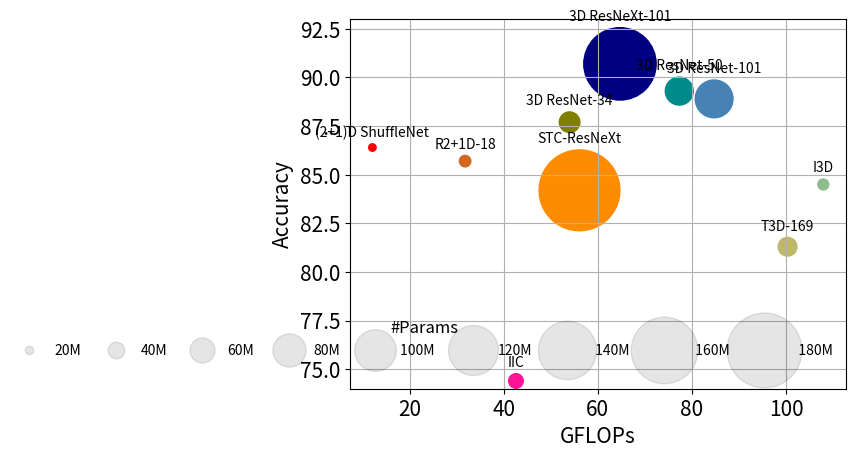

This chart was generated by the following Python code:
import matplotlib.pyplot as plt
import numpy as np
import math
import seaborn as sns

# Fixing random state for reproducibility
# np.random.seed(19680801)
#
#
# N = 50
# x = np.random.rand(N)
# y = np.random.rand(N)
# colors = np.random.rand(N)
# area = (30 * np.random.rand(N))**2  # 0 to 15 point radii
# print(area)
#
# plt.scatter(x, y, s=area, c=colors, alpha=0.5)
# plt.show()

def UCF101():
    title = ['(2+1)D ShuffleNet', 'R2+1D-18', 'STC-ResNeXt', 'T3D-169', 'I3D',
             '3D ResNet-34', '3D ResNet-50',
             '3D ResNet-101',
             '3D ResNeXt-101', 'IIC']
    acc = [86.4, 85.7, 84.2, 81.3, 84.5, 87.7, 89.3, 88.9, 90.7, 74.4]
    Flops = [12.1, 31.8, 56.1, 100.3, 107.9, 54.0, 77.3, 84.7, 64.7, 42.6]
    params = [17.1, 26.1, 184.0, 42.7, 25, 46.9, 63.7, 86, 164.8, 33.4]
    colors = ['red', 'chocolate', 'darkorange', 'darkkhaki', 'darkseagreen', 'olive',
              'darkcyan', 'steelblue', 'navy', 'deeppink']
    s = (np.asarray(params))** 2 // 6

    plt.scatter(Flops, acc, s=s, c=colors, alpha=0.5, label=title)
    for (x,y, l) in zip(Flops, acc, title):
        plt.annotate(l, (x,y),textcoords="offset points", # how to position the text
                 xytext=(0,10), # distance from text to points (x,y)
                 ha='center')
    # plt.legend()
    # plt.legend(title, scatterpoints=1, loc='lower left', ncol=3, fontsize=8)

    plt.gca()
    plt.grid()
    plt.ylabel('Accuracy', fontsize=15)
    plt.xlabel('GFLOPs', fontsize=15)
    plt.xticks(fontsize=15)
    plt.yticks(fontsize=15)
    plt.show()

def UCF101_seaborn():
    title = ['(2+1)D ShuffleNet', 'R2+1D-18', 'STC-ResNeXt', 'T3D-169', 'I3D',
             '3D ResNet-34', '3D ResNet-50',
             '3D ResNet-101',
             '3D ResNeXt-101', 'IIC']
    acc = [86.4, 85.7, 84.2, 81.3, 84.5, 87.7, 89.3, 88.9, 90.7, 74.4]
    Flops = [12.1, 31.8, 56.1, 100.3, 107.9, 54.0, 77.3, 84.7, 64.7, 42.6]
    params = [17.1, 26.1, 184.0, 42.7, 25, 46.9, 63.7, 86, 164.8, 33.4]
    colors = ['red', 'chocolate', 'darkorange', 'darkkhaki', 'darkseagreen', 'olive',
              'darkcyan', 'steelblue', 'navy', 'deeppink']
    s = (np.asarray(params))** 2 // 10
    # s = (np.asarray(params)) * 10
    s = np.asarray(s, dtype=int)

    fig, ax = plt.subplots()
    scatter = ax.scatter(Flops, acc, c=colors, s=s)

    # produce a legend with the unique colors from the scatter
    for (x,y,l,r) in zip(Flops, acc, title, s):
        print(math.sqrt(r))
        plt.annotate(l, (x,y),textcoords="offset points", # how to position the text
                 xytext=(0,math.sqrt(r)/2 + 5), # distance from text to points (x,y)
                 ha='center')
    # plt.legend()
    # plt.legend(title, scatterpoints=1, loc='lower left', ncol=3, fontsize=8)

    plt.gca()
    plt.grid()
    plt.ylabel('Accuracy', fontsize=15)
    plt.xlabel('GFLOPs', fontsize=15)
    plt.xticks(fontsize=15)
    plt.yticks(fontsize=15)
    plt.ylim([74, 93])

    # produce a legend with a cross section of sizes from the scatter
    handles, labels = scatter.legend_elements(prop="sizes", alpha=0.1, func=lambda s: np.sqrt(s))
    print(s)
    print(labels)
    labels = ['20M', '40M', '60M', '80M', '100M ', '120M', ' 140M', '  160M', '   180M']
    legend2 = ax.legend(handles, labels, title="#Params", ncol=9, frameon=False, fontsize=10, title_fontsize=12, columnspacing=1.5,
                        loc='lower right', bbox_to_anchor=(0.5, 0.05, 0.5, 0.5))
    # legend2 = ax.legend(handles, labels, title="#Params", ncol=9, fontsize=12, title_fontsize=12, borderpad=1.15, frameon=False)
    # legend2 = ax.legend(handles, labels, title="#Params", ncol=9, prop={'size':18})
    # legend2 = ax.legend(handles, labels, title="#Params", ncol=9, borderpad=1.8, columnspacing=1.3)

    plt.show()

def HMDB51_seaborn():
    title = ['(2+1)D ShuffleNet', 'R2+1D-18', 'T3D-169', 'I3D',
             '3D ResNet-34', '3D ResNet-50',
             '3D ResNet-101',
             '3D ResNeXt-101', 'IIC']
    acc = [59.9, 54.9, 61.1, 49.8, 59.1, 61.0, 61.7, 63.8, 38.3]
    Flops = [12.1, 31.8, 100.3, 107.9, 54.0, 77.3, 84.7, 64.7, 42.6]
    params = [17.1, 26.1, 42.7, 25, 46.9, 63.7, 86, 164.8, 33.4]
    colors = ['red', 'chocolate', 'darkorange', 'darkkhaki', 'darkseagreen', 'olive',
              'darkcyan', 'steelblue', 'navy']
    s = (np.asarray(params))** 2 // 10
    # s = (np.asarray(params)) * 10
    s = np.asarray(s, dtype=int)

    fig, ax = plt.subplots()
    scatter = ax.scatter(Flops, acc, c=colors, s=s)

    # produce a legend with the unique colors from the scatter
    for (x,y,l,r) in zip(Flops, acc, title, s):
        print(math.sqrt(r))
        plt.annotate(l, (x,y),textcoords="offset points", # how to position the text
                 xytext=(0,math.sqrt(r)/2 + 5), # distance from text to points (x,y)
                 ha='center')
    # plt.legend()
    # plt.legend(title, scatterpoints=1, loc='lower left', ncol=3, fontsize=8)

    plt.gca()
    plt.grid()
    plt.ylabel('Accuracy', fontsize=15)
    plt.xlabel('GFLOPs', fontsize=15)
    plt.xticks(fontsize=15)
    plt.yticks(fontsize=15)
    plt.ylim([35, 70])

    # produce a legend with a cross section of sizes from the scatter
    handles, labels = scatter.legend_elements(prop="sizes", alpha=0.1, func=lambda s: np.sqrt(s))
    print(s)
    print(labels)
    labels = ['20M', '40M', '60M', '80M', '100M', '120M', ' 140M', '  160M', '   180M']
    # legend2 = ax.legend(handles, labels, title="#Params", ncol=9)
    legend2 = ax.legend(handles, labels, title="#Params", ncol=9, frameon=False, fontsize=10, title_fontsize=12,
                        columnspacing=1.5)

    plt.show()


UCF101_seaborn()
# temp()
# HMDB51_seaborn()